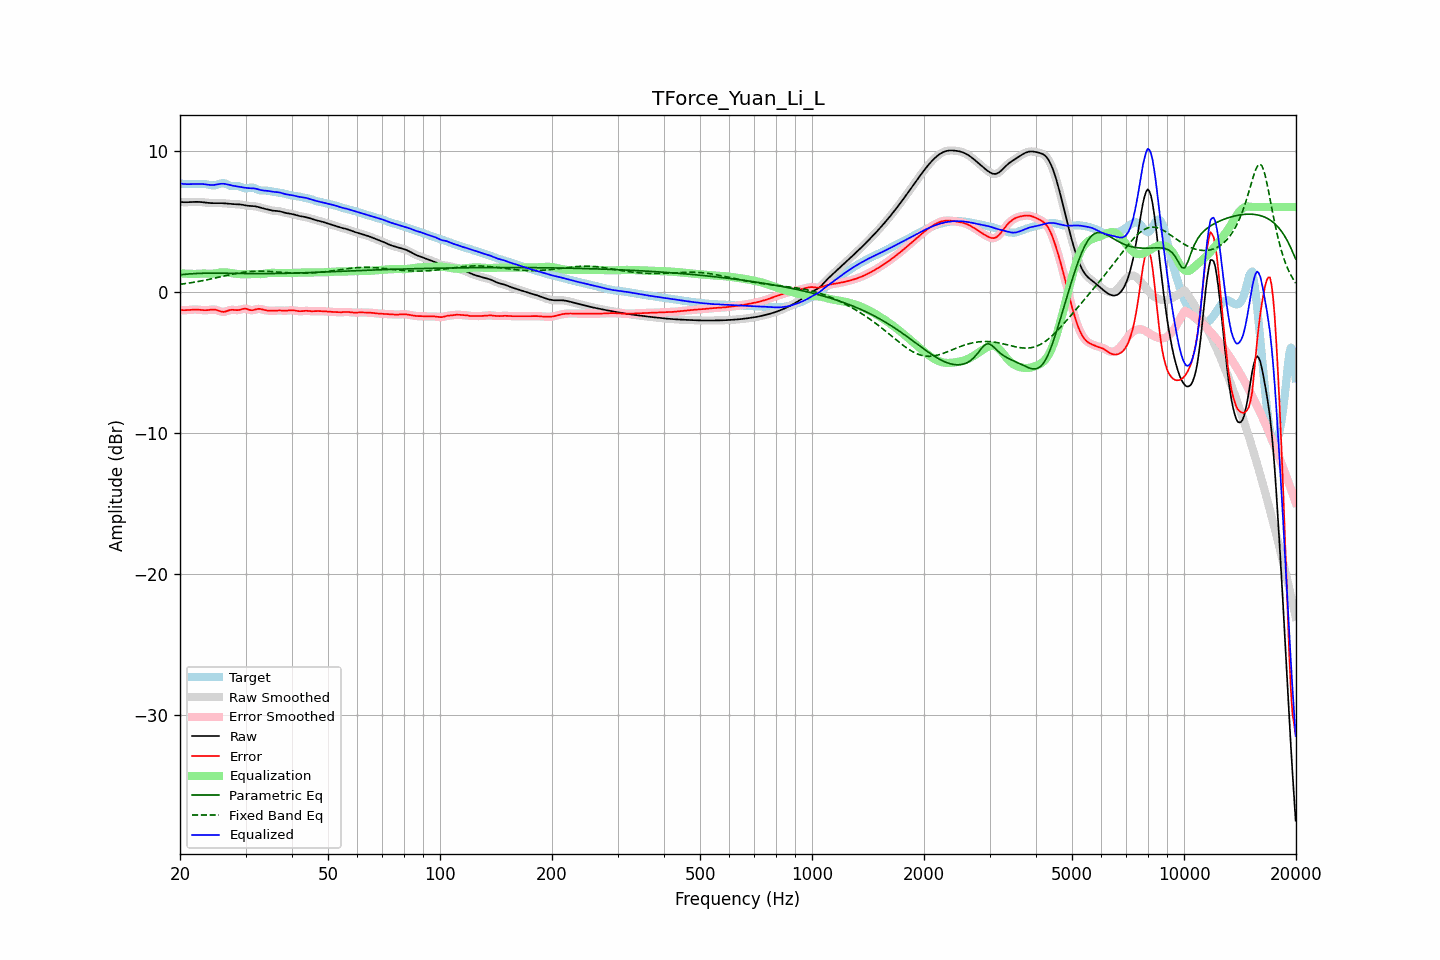

Source data for this figure (header and first rows):
frequency, raw, error, smoothed, error_smoothed, equalization, parametric_eq, fixed_band_eq, equalized_raw, equalized_smoothed, target
20.00, 6.36, -1.29, 6.36, -1.29, 1.31, 1.20, 0.53, 7.68, 7.68, 7.65
20.20, 6.35, -1.30, 6.35, -1.30, 1.30, 1.22, 0.54, 7.66, 7.66, 7.65
20.40, 6.35, -1.30, 6.35, -1.30, 1.29, 1.23, 0.56, 7.64, 7.64, 7.65
20.61, 6.34, -1.30, 6.34, -1.30, 1.29, 1.24, 0.57, 7.63, 7.63, 7.65
20.81, 6.34, -1.30, 6.34, -1.30, 1.28, 1.25, 0.59, 7.62, 7.62, 7.64
21.02, 6.35, -1.29, 6.35, -1.29, 1.28, 1.26, 0.61, 7.62, 7.62, 7.63
21.23, 6.35, -1.28, 6.35, -1.28, 1.27, 1.27, 0.63, 7.62, 7.62, 7.63
21.44, 6.36, -1.27, 6.36, -1.27, 1.27, 1.27, 0.64, 7.63, 7.63, 7.62
21.66, 6.36, -1.26, 6.36, -1.26, 1.27, 1.28, 0.66, 7.63, 7.63, 7.62
21.87, 6.37, -1.26, 6.37, -1.26, 1.26, 1.29, 0.68, 7.63, 7.63, 7.62
22.09, 6.37, -1.26, 6.37, -1.26, 1.27, 1.29, 0.70, 7.63, 7.63, 7.63
22.31, 6.37, -1.26, 6.37, -1.26, 1.27, 1.30, 0.72, 7.64, 7.64, 7.63
22.54, 6.36, -1.27, 6.36, -1.27, 1.28, 1.30, 0.74, 7.64, 7.64, 7.64
22.76, 6.35, -1.29, 6.35, -1.29, 1.29, 1.31, 0.76, 7.64, 7.64, 7.64
22.99, 6.34, -1.30, 6.34, -1.30, 1.29, 1.31, 0.79, 7.64, 7.63, 7.64
23.22, 6.33, -1.31, 6.33, -1.31, 1.29, 1.31, 0.81, 7.62, 7.62, 7.64
23.45, 6.32, -1.31, 6.32, -1.31, 1.29, 1.32, 0.83, 7.61, 7.61, 7.62
23.69, 6.30, -1.30, 6.30, -1.30, 1.29, 1.32, 0.85, 7.59, 7.59, 7.60
23.92, 6.29, -1.29, 6.29, -1.29, 1.28, 1.32, 0.88, 7.57, 7.57, 7.58
24.16, 6.28, -1.27, 6.28, -1.27, 1.28, 1.32, 0.90, 7.56, 7.56, 7.56
24.40, 6.28, -1.26, 6.28, -1.26, 1.28, 1.32, 0.93, 7.56, 7.56, 7.54
24.65, 6.28, -1.26, 6.28, -1.26, 1.29, 1.32, 0.95, 7.56, 7.56, 7.53
24.89, 6.28, -1.27, 6.28, -1.27, 1.30, 1.32, 0.98, 7.58, 7.58, 7.55
25.14, 6.28, -1.30, 6.28, -1.30, 1.32, 1.32, 1.00, 7.60, 7.60, 7.58
25.39, 6.28, -1.34, 6.28, -1.34, 1.35, 1.32, 1.03, 7.63, 7.63, 7.62
25.65, 6.28, -1.38, 6.28, -1.38, 1.36, 1.32, 1.05, 7.64, 7.64, 7.66
25.91, 6.28, -1.41, 6.28, -1.41, 1.38, 1.32, 1.08, 7.65, 7.65, 7.69
26.16, 6.27, -1.42, 6.27, -1.42, 1.38, 1.32, 1.11, 7.65, 7.65, 7.70
26.43, 6.26, -1.41, 6.26, -1.41, 1.38, 1.31, 1.13, 7.64, 7.64, 7.67
26.69, 6.25, -1.37, 6.25, -1.37, 1.37, 1.31, 1.16, 7.62, 7.62, 7.63
26.96, 6.24, -1.33, 6.24, -1.33, 1.35, 1.31, 1.18, 7.59, 7.59, 7.57
27.23, 6.23, -1.29, 6.23, -1.30, 1.33, 1.31, 1.21, 7.56, 7.56, 7.52
27.50, 6.22, -1.28, 6.22, -1.28, 1.32, 1.31, 1.23, 7.53, 7.54, 7.50
27.77, 6.21, -1.28, 6.21, -1.28, 1.30, 1.30, 1.25, 7.51, 7.51, 7.49
28.05, 6.21, -1.29, 6.21, -1.29, 1.29, 1.30, 1.28, 7.49, 7.49, 7.49
28.33, 6.20, -1.30, 6.20, -1.30, 1.27, 1.30, 1.30, 7.48, 7.48, 7.50
28.62, 6.20, -1.30, 6.20, -1.30, 1.26, 1.30, 1.32, 7.46, 7.46, 7.50
28.90, 6.19, -1.28, 6.19, -1.28, 1.25, 1.30, 1.34, 7.44, 7.44, 7.47
29.19, 6.17, -1.25, 6.17, -1.25, 1.25, 1.29, 1.36, 7.42, 7.42, 7.43
29.48, 6.16, -1.21, 6.16, -1.22, 1.24, 1.29, 1.37, 7.40, 7.40, 7.37
29.78, 6.14, -1.20, 6.14, -1.20, 1.24, 1.29, 1.39, 7.38, 7.38, 7.34
30.08, 6.11, -1.20, 6.12, -1.21, 1.25, 1.29, 1.40, 7.36, 7.36, 7.32
30.38, 6.10, -1.23, 6.10, -1.24, 1.25, 1.29, 1.42, 7.35, 7.35, 7.33
30.68, 6.08, -1.27, 6.09, -1.27, 1.25, 1.29, 1.43, 7.34, 7.34, 7.36
30.99, 6.08, -1.30, 6.08, -1.30, 1.26, 1.29, 1.44, 7.34, 7.34, 7.38
31.30, 6.07, -1.31, 6.07, -1.30, 1.26, 1.29, 1.44, 7.33, 7.33, 7.38
31.61, 6.06, -1.29, 6.06, -1.28, 1.26, 1.29, 1.45, 7.32, 7.32, 7.35
31.93, 6.05, -1.25, 6.05, -1.25, 1.26, 1.28, 1.45, 7.30, 7.30, 7.30
32.24, 6.02, -1.22, 6.02, -1.23, 1.25, 1.28, 1.46, 7.28, 7.28, 7.25
32.57, 6.00, -1.21, 6.00, -1.21, 1.25, 1.28, 1.46, 7.25, 7.24, 7.20
32.89, 5.96, -1.22, 5.96, -1.22, 1.25, 1.28, 1.46, 7.21, 7.21, 7.18
33.22, 5.93, -1.25, 5.93, -1.25, 1.26, 1.28, 1.46, 7.19, 7.19, 7.18
33.55, 5.90, -1.28, 5.90, -1.28, 1.27, 1.28, 1.46, 7.17, 7.17, 7.18
33.89, 5.87, -1.31, 5.87, -1.31, 1.29, 1.29, 1.45, 7.16, 7.16, 7.18
34.23, 5.84, -1.33, 5.84, -1.32, 1.31, 1.29, 1.45, 7.15, 7.15, 7.17
34.57, 5.81, -1.34, 5.81, -1.34, 1.33, 1.29, 1.44, 7.14, 7.14, 7.15
34.92, 5.78, -1.34, 5.78, -1.34, 1.34, 1.29, 1.44, 7.12, 7.12, 7.13
35.27, 5.76, -1.35, 5.76, -1.35, 1.34, 1.29, 1.43, 7.10, 7.10, 7.11
35.62, 5.74, -1.34, 5.74, -1.34, 1.34, 1.29, 1.42, 7.08, 7.08, 7.09
35.97, 5.73, -1.34, 5.73, -1.34, 1.34, 1.29, 1.41, 7.07, 7.07, 7.07
... 635 more rows
